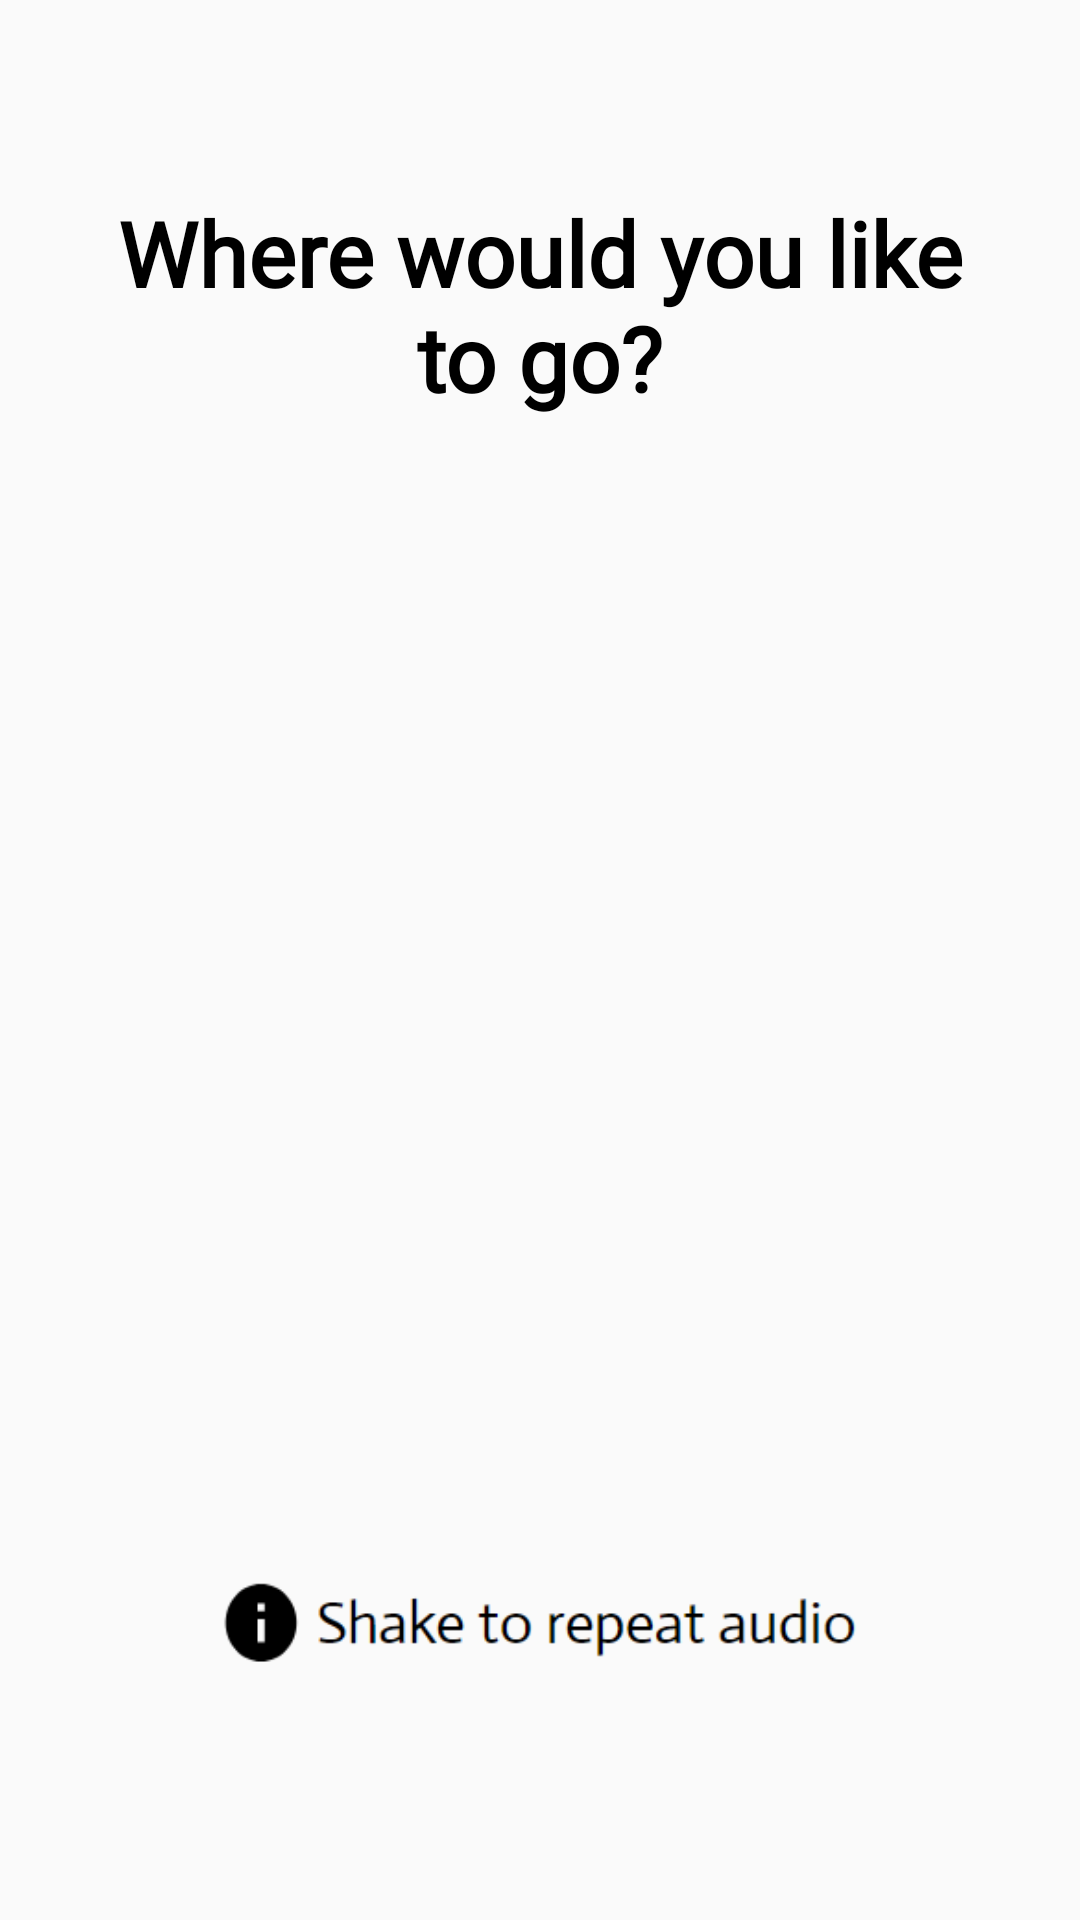

Reconstruct the res/layout file that produces this screen, plus the resources it refers to.
<!-- AndroidManifest.xml: application theme AppTheme -->
<!-- res/layout/activity_dest.xml -->
<android.support.constraint.ConstraintLayout
    xmlns:android="http://schemas.android.com/apk/res/android"
    xmlns:app="http://schemas.android.com/apk/res-auto"
    android:layout_width="match_parent"
    android:layout_height="match_parent"
    android:background="@color/background_white"
    android:orientation="horizontal">

    <android.support.constraint.Guideline
        android:id="@+id/left_guideline"
        android:layout_width="wrap_content"
        android:layout_height="wrap_content"
        android:orientation="vertical"
        app:layout_constraintGuide_percent="0.2" />

    <android.support.constraint.Guideline
        android:id="@+id/right_guideline"
        android:layout_width="wrap_content"
        android:layout_height="wrap_content"
        android:orientation="vertical"
        app:layout_constraintGuide_percent="0.8" />

    <android.support.constraint.Guideline
        android:id="@+id/top_guideline"
        android:layout_width="wrap_content"
        android:layout_height="wrap_content"
        android:orientation="horizontal"
        app:layout_constraintGuide_percent="0.1" />

    <android.support.constraint.Guideline
        android:id="@+id/bottom_guideline"
        android:layout_width="wrap_content"
        android:layout_height="wrap_content"
        android:orientation="horizontal"
        app:layout_constraintGuide_percent="0.75" />

    <android.support.constraint.Guideline
        android:id="@+id/left_guideline2"
        android:layout_width="wrap_content"
        android:layout_height="wrap_content"
        android:orientation="vertical"
        app:layout_constraintGuide_percent="0.1" />

    <android.support.constraint.Guideline
        android:id="@+id/right_guideline2"
        android:layout_width="wrap_content"
        android:layout_height="wrap_content"
        android:orientation="vertical"
        app:layout_constraintGuide_percent="0.9" />

    <TextView
        android:id="@+id/where_to_go_placeholder"
        android:layout_width="0dp"
        android:layout_height="wrap_content"
        android:gravity="center_horizontal"
        app:layout_constraintLeft_toLeftOf="@+id/left_guideline2"
        app:layout_constraintRight_toLeftOf="@+id/right_guideline2"
        app:layout_constraintTop_toBottomOf="@+id/top_guideline"
        android:text="@string/where_to_go"
        android:textColor="@color/black"
        android:textSize="30dp"
        android:textStyle="bold"
        android:fontFamily="@font/actor"/>

    <ScrollView
        android:id="@+id/sv_dest_list"
        android:layout_width="0dp"
        android:layout_height="wrap_content"
        android:overScrollMode="ifContentScrolls"
        app:layout_constraintBottom_toTopOf="@+id/bottom_guideline"
        app:layout_constraintLeft_toLeftOf="@+id/left_guideline2"
        app:layout_constraintRight_toLeftOf="@+id/right_guideline2"
        app:layout_constraintTop_toBottomOf="@+id/where_to_go_placeholder">

    <LinearLayout
        android:id="@+id/sv_linear_layout"
        android:layout_width="fill_parent"
        android:orientation="vertical"
        android:layout_height="fill_parent"
        android:layout_gravity="center_vertical|center_horizontal">
    </LinearLayout>
</ScrollView>

    <TextView
        android:id="@+id/passby_alert_placeholder"
        android:layout_width="0dp"
        android:layout_height="40dp"
        android:gravity="center_horizontal"
        android:visibility="invisible"
        app:layout_constraintLeft_toLeftOf="@+id/left_guideline2"
        app:layout_constraintRight_toLeftOf="@+id/right_guideline2"
        app:layout_constraintTop_toBottomOf="@id/bottom_guideline"
        android:text="@string/passby"
        android:textColor="@color/black"
        android:textSize="20dp"
        android:textStyle="italic"
        android:fontFamily="@font/actor"/>

    <ImageView
        android:id="@+id/audio_repeat_placeholder"
        android:layout_width="0dp"
        android:layout_height="40dp"
        app:layout_constraintLeft_toLeftOf="@+id/left_guideline2"
        app:layout_constraintRight_toLeftOf="@+id/right_guideline2"
        app:layout_constraintTop_toBottomOf="@id/passby_alert_placeholder"
        android:contentDescription="@string/audio_repeat"
        app:srcCompat="@drawable/audio_repeat" />

    <ImageView
        android:id="@+id/change_dest_placeholder"
        android:layout_width="0dp"
        android:layout_height="44dp"
        android:visibility="invisible"
        app:layout_constraintLeft_toLeftOf="@+id/left_guideline2"
        app:layout_constraintRight_toLeftOf="@+id/right_guideline2"
        app:layout_constraintTop_toBottomOf="@id/audio_repeat_placeholder"
        app:layout_constraintBottom_toBottomOf="parent"
        android:contentDescription="@string/change_dest"
        app:srcCompat="@drawable/change_dest" />
</android.support.constraint.ConstraintLayout>
<!-- resources referenced by this layout -->
<resources>
  <color name="background_white">#FAFAFA</color>
  <color name="black">#000000</color>
  <!-- drawable audio_repeat: png bitmap (drawable-v24, 4391 bytes) -->
  <!-- drawable change_dest: png bitmap (drawable, 8434 bytes) -->
  <string name="audio_repeat">Shake to repeat audio</string>
  <string name="change_dest">Double tap to change destination</string>
  <string name="passby">You have just walked pass: XXX</string>
  <string name="where_to_go">Where would you like to go?</string>
  <style name="AppTheme" parent="Theme.AppCompat.Light.DarkActionBar">
          
          <item name="colorPrimary">@color/colorPrimary</item>
          <item name="colorPrimaryDark">@color/colorPrimaryDark</item>
          <item name="colorAccent">@color/colorAccent</item>
      </style>
  <color name="colorPrimary">@color/action_bar</color>
  <color name="colorPrimaryDark">@color/action_bar_dark</color>
  <color name="colorAccent">#FF4081</color>
  <color name="action_bar">#ff596569</color>
  <color name="action_bar_dark">#ff313d41</color>
</resources>
